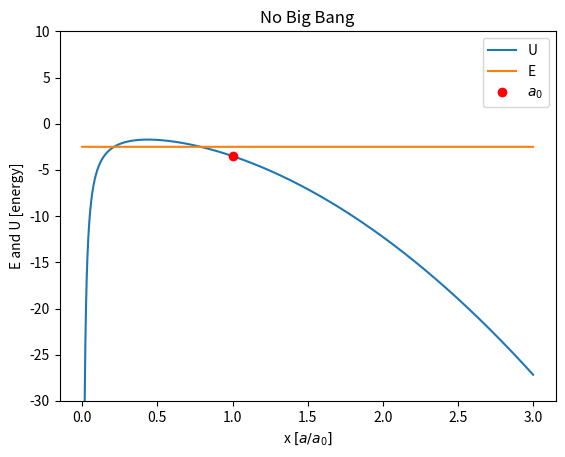

Write Python code to recreate this figure. (Note: this script raises an exception after producing the figure.)
import matplotlib.pyplot as plt
import numpy as np

def U(x, om, ow, w):
    return -(om/x + ow*x**(-(1+3*w)))

def E(x, om, ow):
    return 1 - om - ow + x - x

x = np.linspace(0,3,3001)
a0index = int(np.where( np.abs(x - 1.) < 1e-5 )[0])


omega_m = 0.5
omega_w = 3
w = -1

omega_m2 = 2.5
omega_w2 = -0.5
w2 = -1

omega_m3 = 0.3
omega_w3 = 0.64
w3 = -1



#Case 1
plt.plot(x,U(x, omega_m, omega_w, w), label = 'U')
plt.plot(x, E(x, omega_m, omega_w), label = 'E')
plt.plot( 1, U(x, omega_m, omega_w, w)[a0index], "ro", label=r"$a_0$" )
plt.ylim(-30,10)

plt.xlabel(r"x $[a/a_0]$")
plt.ylabel("E and U [energy]")
plt.legend()
#plt.title(r"Case 1: w = {}, $\Omega_{m 0}$ = {}, $\Omega_{w 0}$ = {} ".format(w, omega_m, omega_w))
plt.title("No Big Bang")
plt.savefig("images/case1_2.jpeg")
plt.show()



#Case two
plt.plot(x,U(x, omega_m2, omega_w2, w2), label = 'U')
plt.plot(x, E(x, omega_m2, omega_w2), label = 'E')
plt.plot( 1, U(x, omega_m2, omega_w2, w2)[a0index], "ro", label=r"$a_0$" )
plt.ylim(-30,10)
plt.xlabel(r"x $[a/a_0]$")
plt.ylabel("E and U [energy]")

plt.legend()
#plt.title(r"Case 2: w = {}, $\Omega_{m 0}$ = {}, $\Omega_{w 0}$ = {} ".format(w2, omega_m2, omega_w2))
plt.title("Big Crunch")
plt.savefig("images/case2_2.jpeg")
plt.show()

#Case 3
plt.plot(x,U(x, omega_m3, omega_w3, w3), label = 'U')
plt.plot(x, E(x, omega_m3, omega_w3), label = 'E')
plt.plot( 1, U(x, omega_m3, omega_w3, w3)[a0index], "ro", label=r"$a_0$" )
plt.ylim(-30,10)

plt.xlabel(r"x $[a/a_0]$")
plt.ylabel("E and U [energy]")
#plt.title(r"Case 3: w = {}, $\Omega_{m 0}$ = {}, $\Omega_{w 0}$ = {} ".format(w3, omega_m3, omega_w3))
plt.title("Big Freeze")
plt.legend()
plt.savefig("images/case3_2.jpeg")

plt.show()
